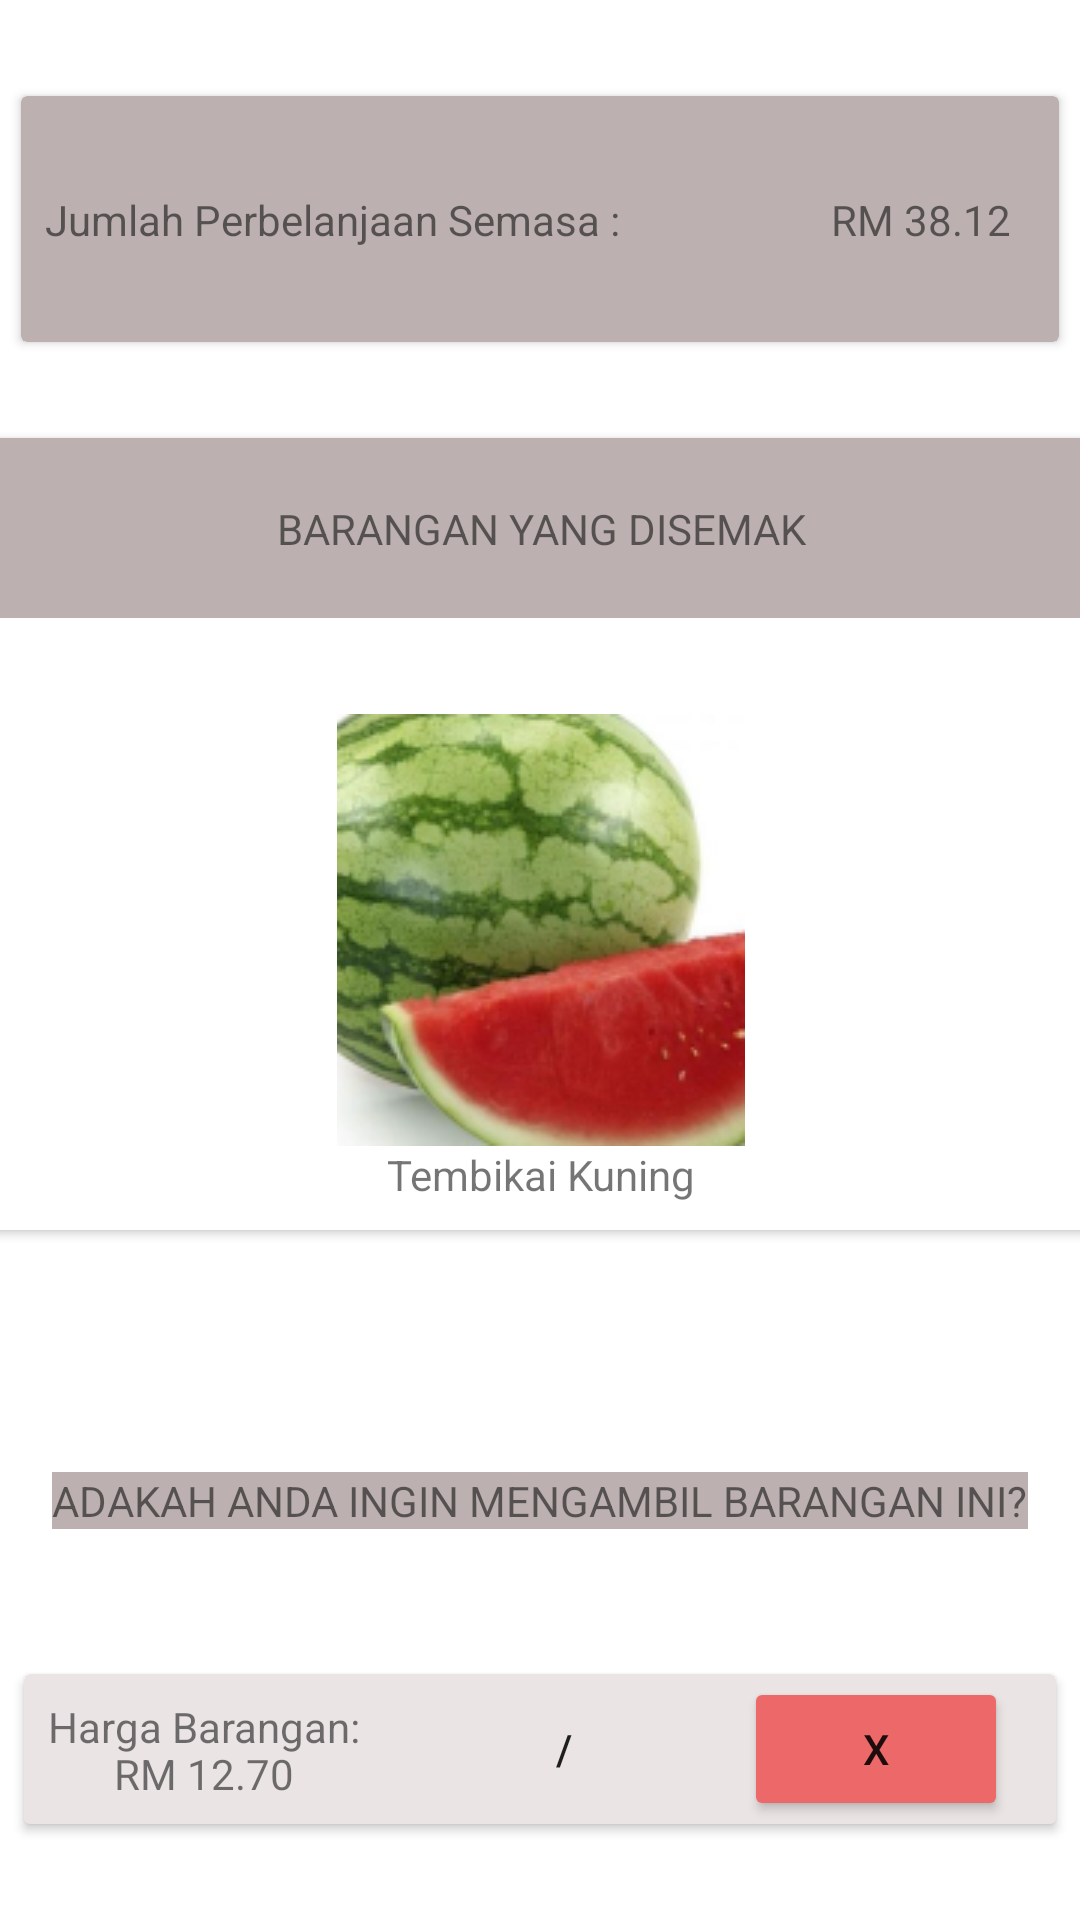

Produce the Android XML layout that renders to this screen, including the resource entries it uses.
<!-- AndroidManifest.xml: application theme Theme.Ppp_a167536_2 -->
<!-- res/layout/fragment_after_calculate.xml -->
<?xml version="1.0" encoding="utf-8"?>
<androidx.constraintlayout.widget.ConstraintLayout xmlns:android="http://schemas.android.com/apk/res/android"
    xmlns:app="http://schemas.android.com/apk/res-auto"
    xmlns:tools="http://schemas.android.com/tools"
    android:layout_width="match_parent"
    android:layout_height="match_parent"
    android:background="#FFFFFF"
    android:backgroundTint="#FFFFFF">

    <androidx.cardview.widget.CardView
        android:id="@+id/cardView"
        android:layout_width="346dp"
        android:layout_height="82dp"
        android:layout_marginStart="32dp"
        android:layout_marginTop="32dp"
        android:layout_marginEnd="32dp"
        android:backgroundTint="#BCB0B0"
        app:layout_constraintEnd_toEndOf="parent"
        app:layout_constraintStart_toStartOf="parent"
        app:layout_constraintTop_toTopOf="parent">

        <androidx.constraintlayout.widget.ConstraintLayout
            android:layout_width="match_parent"
            android:layout_height="match_parent">

            <TextView
                android:id="@+id/textView10"
                android:layout_width="wrap_content"
                android:layout_height="wrap_content"
                android:layout_marginStart="8dp"
                android:background="@color/white"
                android:backgroundTint="#BCB0B0"
                android:text="Jumlah Perbelanjaan Semasa :"
                app:layout_constraintBottom_toBottomOf="parent"
                app:layout_constraintStart_toStartOf="parent"
                app:layout_constraintTop_toTopOf="parent" />

            <TextView
                android:id="@+id/textView12"
                android:layout_width="wrap_content"
                android:layout_height="wrap_content"
                android:layout_marginEnd="16dp"
                android:text="RM 38.12"
                app:layout_constraintBottom_toBottomOf="@+id/textView10"
                app:layout_constraintEnd_toEndOf="parent"
                app:layout_constraintTop_toTopOf="@+id/textView10"
                app:layout_constraintVertical_bias="0.0" />
        </androidx.constraintlayout.widget.ConstraintLayout>

    </androidx.cardview.widget.CardView>

    <androidx.cardview.widget.CardView
        android:id="@+id/cardView3"
        android:layout_width="377dp"
        android:layout_height="60dp"
        android:layout_marginTop="32dp"
        app:layout_constraintEnd_toEndOf="@+id/cardView"
        app:layout_constraintStart_toStartOf="@+id/cardView"
        app:layout_constraintTop_toBottomOf="@+id/cardView">

        <androidx.constraintlayout.widget.ConstraintLayout
            android:layout_width="match_parent"
            android:layout_height="match_parent"
            android:background="#FFFFFF"
            android:backgroundTint="#BCB0B0">

            <TextView
                android:id="@+id/textView13"
                android:layout_width="wrap_content"
                android:layout_height="wrap_content"
                android:background="#FFFFFF"
                android:backgroundTint="#BCB0B0"
                android:text="BARANGAN YANG DISEMAK"
                app:layout_constraintBottom_toBottomOf="parent"
                app:layout_constraintEnd_toEndOf="parent"
                app:layout_constraintStart_toStartOf="parent"
                app:layout_constraintTop_toTopOf="parent" />
        </androidx.constraintlayout.widget.ConstraintLayout>

    </androidx.cardview.widget.CardView>

    <androidx.cardview.widget.CardView
        android:id="@+id/cardView4"
        android:layout_width="408dp"
        android:layout_height="204dp"
        app:layout_constraintEnd_toEndOf="parent"
        app:layout_constraintStart_toStartOf="parent"
        app:layout_constraintTop_toBottomOf="@+id/cardView3">

        <androidx.constraintlayout.widget.ConstraintLayout
            android:layout_width="match_parent"
            android:layout_height="match_parent">

            <ImageView
                android:id="@+id/imageView3"
                android:layout_width="wrap_content"
                android:layout_height="wrap_content"
                android:layout_marginTop="32dp"
                app:layout_constraintEnd_toEndOf="parent"
                app:layout_constraintStart_toStartOf="parent"
                app:layout_constraintTop_toTopOf="parent"
                app:srcCompat="@drawable/buahtembikai" />

            <TextView
                android:id="@+id/textView14"
                android:layout_width="wrap_content"
                android:layout_height="0dp"
                android:text="Tembikai Kuning"
                app:layout_constraintBottom_toBottomOf="parent"
                app:layout_constraintEnd_toEndOf="parent"
                app:layout_constraintStart_toStartOf="parent"
                app:layout_constraintTop_toBottomOf="@id/imageView3" />
        </androidx.constraintlayout.widget.ConstraintLayout>

    </androidx.cardview.widget.CardView>

    <TextView
        android:id="@+id/textView15"
        android:layout_width="wrap_content"
        android:layout_height="wrap_content"
        android:layout_marginTop="32dp"
        android:background="#FFFFFF"
        android:backgroundTint="#BCB0B0"
        android:text="ADAKAH ANDA INGIN MENGAMBIL BARANGAN INI?"
        app:layout_constraintBottom_toTopOf="@+id/cardView5"
        app:layout_constraintEnd_toEndOf="parent"
        app:layout_constraintStart_toStartOf="parent"
        app:layout_constraintTop_toBottomOf="@+id/cardView4" />

    <androidx.cardview.widget.CardView
        android:id="@+id/cardView5"
        android:layout_width="match_parent"
        android:layout_height="wrap_content"
        android:layout_marginStart="8dp"
        android:layout_marginEnd="8dp"
        android:layout_marginBottom="32dp"
        android:backgroundTint="#EAE4E4"
        app:layout_constraintBottom_toBottomOf="parent"
        app:layout_constraintEnd_toEndOf="parent"
        app:layout_constraintStart_toStartOf="parent">

        <androidx.constraintlayout.widget.ConstraintLayout
            android:layout_width="match_parent"
            android:layout_height="50dp">

            <Button
                android:id="@+id/button2"
                android:layout_width="wrap_content"
                android:layout_height="wrap_content"
                android:layout_marginTop="8dp"
                android:layout_marginEnd="16dp"
                android:layout_marginBottom="8dp"
                android:background="@drawable/ic_baseline_check_box_24"
                android:backgroundTint="@color/teal_200"
                android:backgroundTintMode="screen"
                android:text="/"
                app:layout_constraintBottom_toBottomOf="parent"
                app:layout_constraintEnd_toStartOf="@+id/button"
                app:layout_constraintTop_toTopOf="parent" />

            <Button
                android:id="@+id/button"
                android:layout_width="wrap_content"
                android:layout_height="wrap_content"
                android:layout_marginTop="8dp"
                android:layout_marginEnd="16dp"
                android:layout_marginBottom="8dp"
                android:backgroundTint="#ED6868"
                android:text="X"
                app:layout_constraintBottom_toBottomOf="parent"
                app:layout_constraintEnd_toEndOf="parent"
                app:layout_constraintTop_toTopOf="parent" />

            <TextView
                android:id="@+id/textView16"
                android:layout_width="wrap_content"
                android:layout_height="wrap_content"
                android:layout_marginStart="8dp"
                android:layout_marginTop="8dp"
                android:text="Harga Barangan:"
                app:layout_constraintStart_toStartOf="parent"
                app:layout_constraintTop_toTopOf="parent" />

            <TextView
                android:id="@+id/textView17"
                android:layout_width="wrap_content"
                android:layout_height="wrap_content"
                android:layout_marginTop="8dp"
                android:text="RM 12.70"
                app:layout_constraintBottom_toBottomOf="parent"
                app:layout_constraintEnd_toEndOf="@+id/textView16"
                app:layout_constraintStart_toStartOf="@+id/textView16"
                app:layout_constraintTop_toTopOf="@id/textView16" />

        </androidx.constraintlayout.widget.ConstraintLayout>
    </androidx.cardview.widget.CardView>

</androidx.constraintlayout.widget.ConstraintLayout>
<!-- resources referenced by this layout -->
<resources>
  <color name="teal_200">#FF03DAC5</color>
  <color name="white">#FFFFFFFF</color>
  <!-- drawable buahtembikai: png bitmap (drawable, 39698 bytes) -->
  <style name="Theme.Ppp_a167536_2" parent="Theme.MaterialComponents.DayNight.NoActionBar">
          
          <item name="colorPrimary">@color/purple_500</item>
          <item name="colorPrimaryVariant">@color/purple_700</item>
          <item name="colorOnPrimary">@color/white</item>
          
          <item name="colorSecondary">@color/teal_200</item>
          <item name="colorSecondaryVariant">@color/teal_700</item>
          <item name="colorOnSecondary">@color/black</item>
          
          <item name="android:statusBarColor" tools:targetApi="l">?attr/colorPrimaryVariant</item>
          
      </style>
  <color name="purple_500">#FF6200EE</color>
  <color name="purple_700">#FF3700B3</color>
  <color name="teal_700">#FF018786</color>
  <color name="black">#FF000000</color>
</resources>
